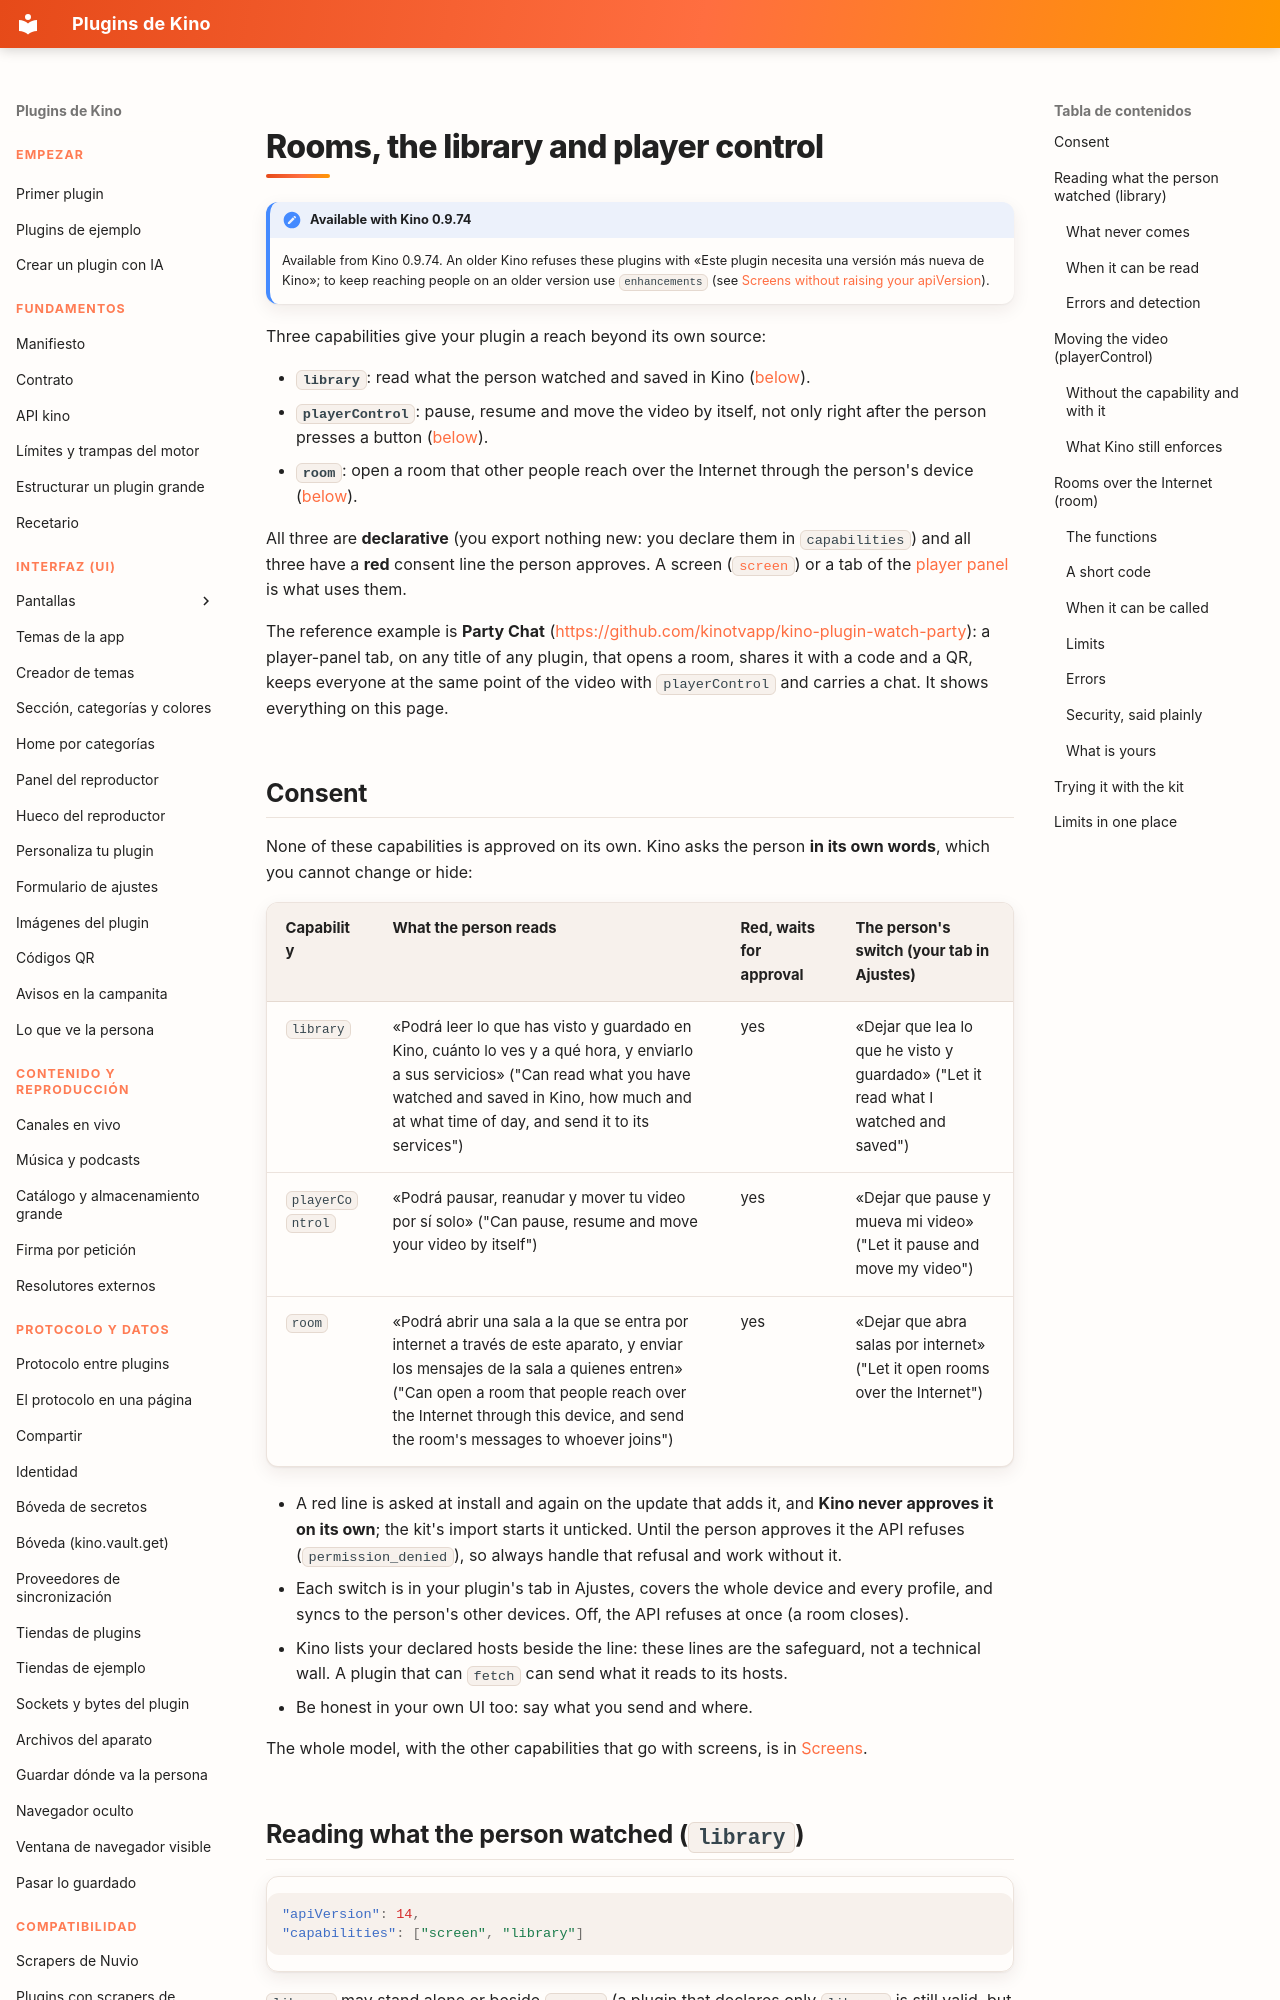

repository: kinotvapp/kino-plugins · page: rooms.en/index.html · generator: mkdocs

# Rooms, the library and player control { #rooms }

!!! note "Available with Kino 0.9.74"
    Available from Kino 0.9.74. An older Kino refuses these plugins with
    «Este plugin necesita una versión más nueva de Kino»; to keep reaching people on an older version use
    `enhancements` (see [Screens without raising your apiVersion](enhancements.md)).

Three capabilities give your plugin a reach beyond its own source:

- **`library`**: read what the person watched and saved in Kino ([below](#library)).
- **`playerControl`**: pause, resume and move the video by itself, not only right after the person presses a button
  ([below](#player-control)).
- **`room`**: open a room that other people reach over the Internet through the person's device ([below](#room)).

All three are **declarative** (you export nothing new: you declare them in `capabilities`) and all three have a **red**
consent line the person approves. A screen ([`screen`](screens.md)) or a tab of the
[player panel](player-panel.md#contributed-tab) is what uses them.

The reference example is **Party Chat** (<https://github.com/kinotvapp/kino-plugin-watch-party>): a player-panel tab, on
any title of any plugin, that opens a room, shares it with a code and a QR, keeps everyone at the same point of the video
with `playerControl` and carries a chat. It shows everything on this page.

## Consent { #consent }

None of these capabilities is approved on its own. Kino asks the person **in its own words**, which you cannot change or
hide:

| Capability | What the person reads | Red, waits for approval | The person's switch (your tab in Ajustes) |
| --- | --- | --- | --- |
| `library` | «Podrá leer lo que has visto y guardado en Kino, cuánto lo ves y a qué hora, y enviarlo a sus servicios» ("Can read what you have watched and saved in Kino, how much and at what time of day, and send it to its services") | yes | «Dejar que lea lo que he visto y guardado» ("Let it read what I watched and saved") |
| `playerControl` | «Podrá pausar, reanudar y mover tu video por sí solo» ("Can pause, resume and move your video by itself") | yes | «Dejar que pause y mueva mi video» ("Let it pause and move my video") |
| `room` | «Podrá abrir una sala a la que se entra por internet a través de este aparato, y enviar los mensajes de la sala a quienes entren» ("Can open a room that people reach over the Internet through this device, and send the room's messages to whoever joins") | yes | «Dejar que abra salas por internet» ("Let it open rooms over the Internet") |

- A red line is asked at install and again on the update that adds it, and **Kino never approves it on its own**; the
  kit's import starts it unticked. Until the person approves it the API refuses (`permission_denied`), so always handle
  that refusal and work without it.
- Each switch is in your plugin's tab in Ajustes, covers the whole device and every profile, and syncs to the person's
  other devices. Off, the API refuses at once (a room closes).
- Kino lists your declared hosts beside the line: these lines are the safeguard, not a technical wall. A plugin that can
  `fetch` can send what it reads to its hosts.
- Be honest in your own UI too: say what you send and where.

The whole model, with the other capabilities that go with screens, is in [Screens](screens.md#consent).
